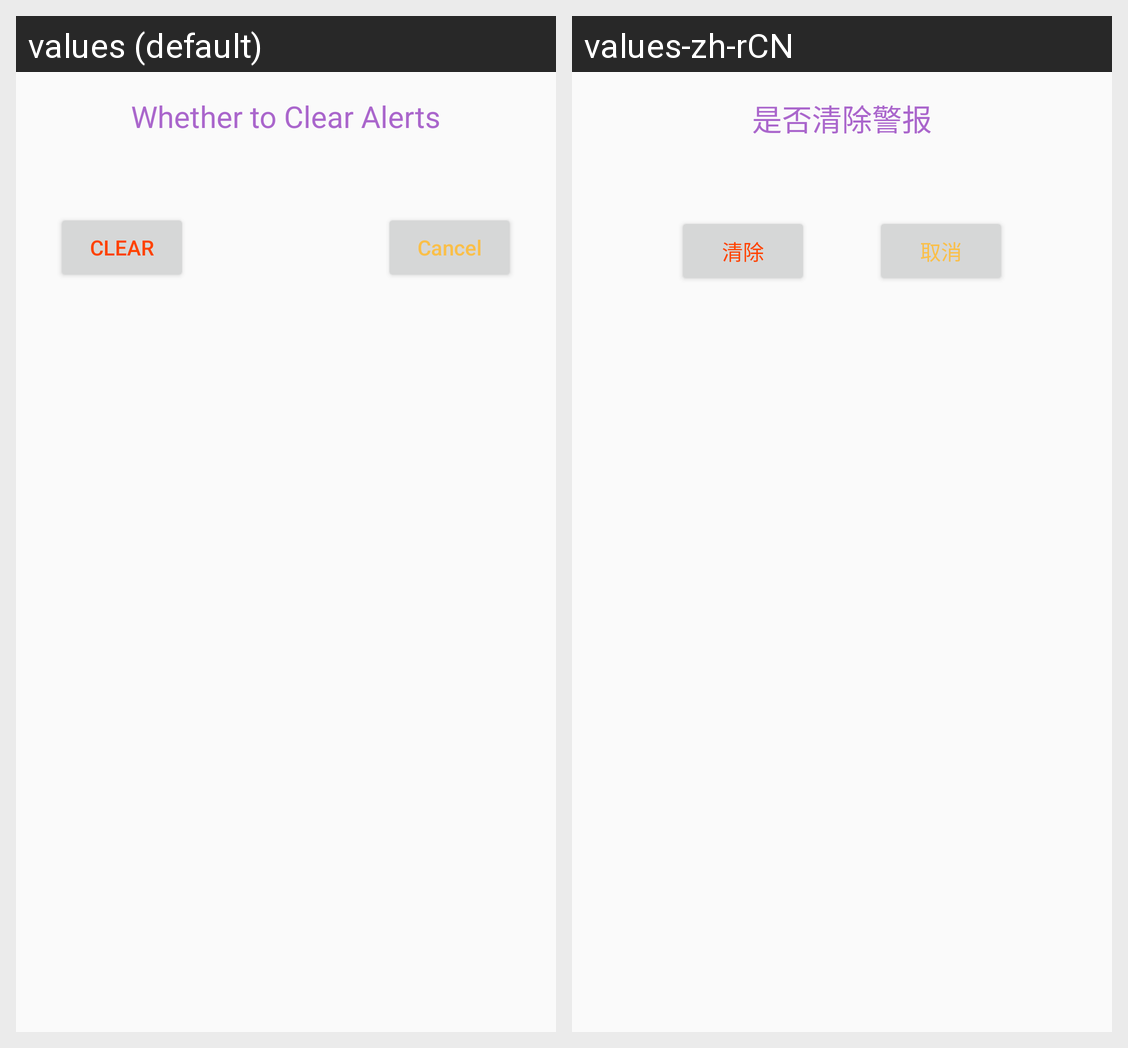

The same Android screen rendered under two of its app's locales, left to right. List the strings drawn on it with the default value and each locale's translation.
Android screen res/layout/currentalertedlogclean.xml rendered under 2 locales, left to right: values (default), values-zh-rCN. Device: Nexus 5 (rendered at 1080×1920; each locale shown at half size, 540×960, under a caption strip naming it); theme AppTheme.
Strings drawn on this screen, with the default value and each locale's value (text and hints the layout hard-codes, and strings that could not be matched under every locale, appear in the picture but are not listed):

whether_to_clear_alerts
  values: Whether to Clear Alerts
  values-zh-rCN: 是否清除警报

clear
  values: Clear
  values-zh-rCN: 清除

cancel
  values: Cancel
  values-zh-rCN: 取消
